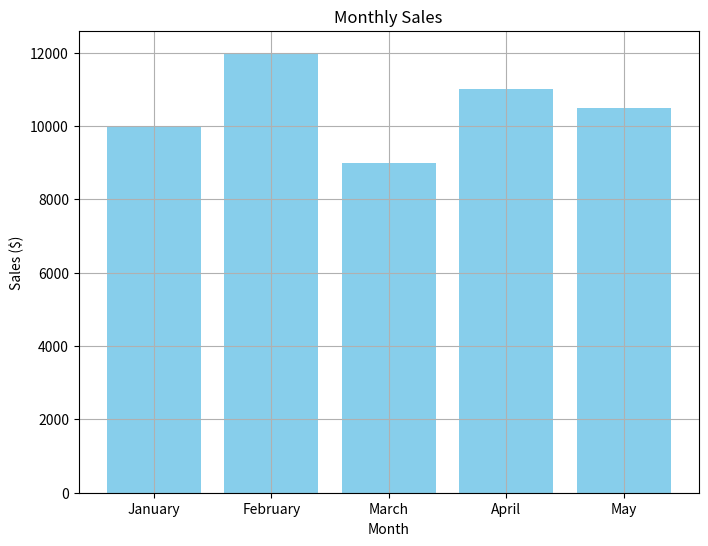

This chart was generated by the following Python code:
import matplotlib.pyplot as plt

# Sample data
months = ['January', 'February', 'March', 'April', 'May']
sales = [10000, 12000, 9000, 11000, 10500]

# Create a bar chart
plt.figure(figsize=(8, 6))
plt.bar(months, sales, color='skyblue')
plt.title('Monthly Sales')
plt.xlabel('Month')
plt.ylabel('Sales ($)')
plt.grid(True)

# Display the plot
plt.show()
